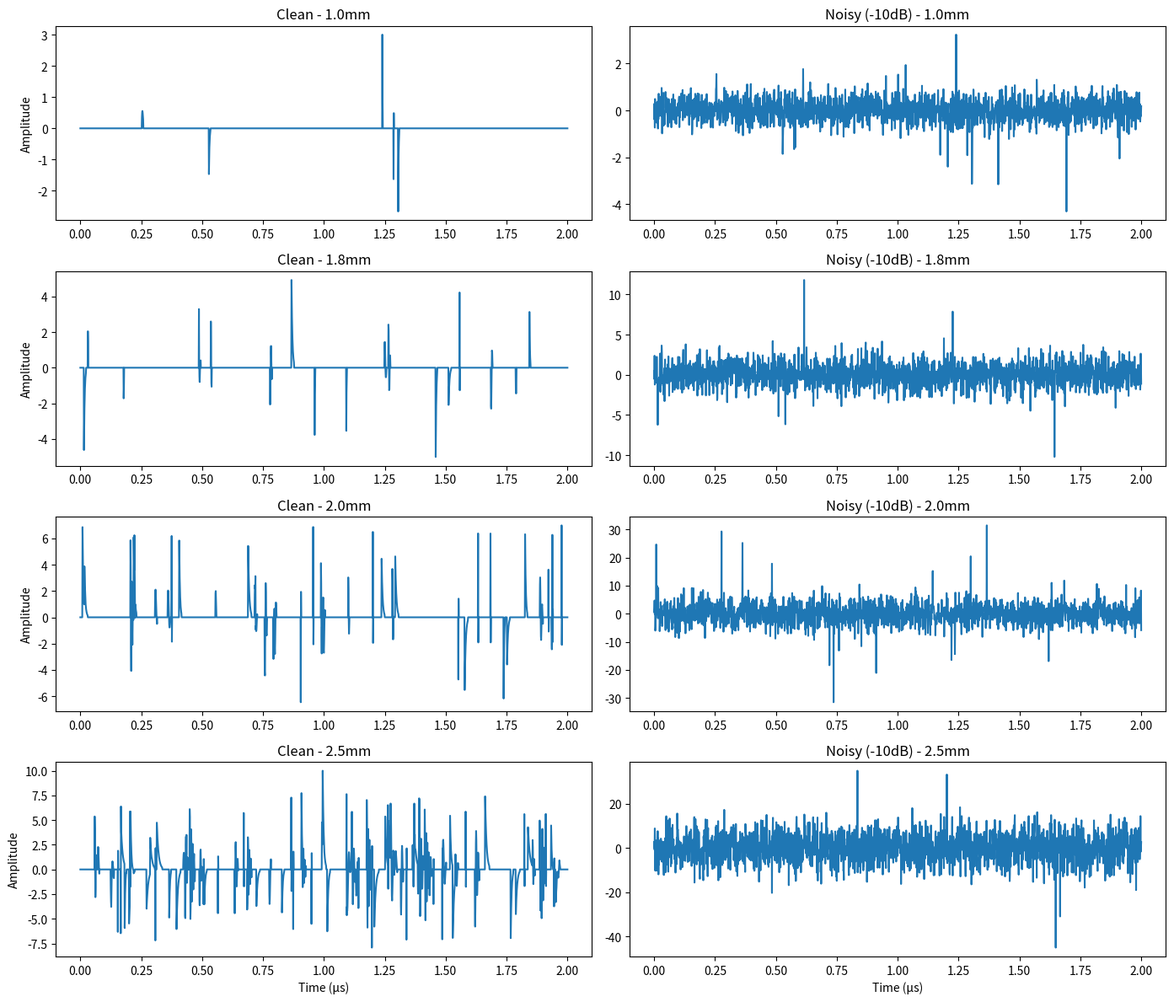

Here is the Python script that generated this plot:
"""
Distance-based PD signal generator for 4-class classification.

Simulates PD signals at different gap distances:
- Class 0: 1.0mm (10mm scale) - Very sparse PD events
- Class 1: 1.8mm (18mm scale) - Sparse PD events  
- Class 2: 2.0mm (20mm scale) - Moderate frequency PD events
- Class 3: 2.5mm (25mm scale) - Dense PD events
"""

import numpy as np
from typing import Tuple, Optional, Dict
from dataclasses import dataclass


@dataclass
class DistanceSignalConfig:
    """Configuration for distance-based signal generation."""
    sample_rate: float = 1000e6  # 1 GHz
    duration: float = 2e-6  # 2 μs
    signal_length: int = 2001
    
    # Distance class mappings
    distance_classes: Dict[int, str] = None
    
    def __post_init__(self):
        if self.distance_classes is None:
            self.distance_classes = {
                0: '1.0mm',
                1: '1.8mm', 
                2: '2.0mm',
                3: '2.5mm'
            }


def generate_distance_pd_signal(
    distance_class: int,
    config: Optional[DistanceSignalConfig] = None,
    rng: Optional[np.random.Generator] = None
) -> Tuple[np.ndarray, np.ndarray, int]:
    """
    Generate a PD signal for a specific distance class.
    
    Args:
        distance_class: 0-3 corresponding to 1.0mm, 1.8mm, 2.0mm, 2.5mm
        config: Signal configuration
        rng: Random number generator
    
    Returns:
        Tuple of (time_vector, clean_signal, distance_class)
    """
    if config is None:
        config = DistanceSignalConfig()
    
    if rng is None:
        rng = np.random.default_rng()
    
    # Create time vector
    fs = config.sample_rate
    t_total = config.duration
    t = np.linspace(0, t_total, config.signal_length)
    
    # Initialize clean signal
    clean_signal = np.zeros(config.signal_length)
    
    # Distance-specific parameters
    if distance_class == 0:  # 1.0mm - Very sparse, low amplitude
        num_events = rng.integers(3, 8)
        amplitude_range = (1.0, 3.0)
        pulse_width_range = (2e-9, 8e-9)
        
    elif distance_class == 1:  # 1.8mm - Sparse, moderate amplitude
        num_events = rng.integers(10, 25)
        amplitude_range = (2.0, 5.0)
        pulse_width_range = (3e-9, 12e-9)
        
    elif distance_class == 2:  # 2.0mm - Moderate frequency
        num_events = rng.integers(25, 50)
        amplitude_range = (3.0, 7.0)
        pulse_width_range = (5e-9, 15e-9)
        
    else:  # 2.5mm - Dense, high amplitude
        num_events = rng.integers(50, 100)
        amplitude_range = (4.0, 10.0)
        pulse_width_range = (8e-9, 25e-9)
    
    # Generate PD events
    event_times = np.sort(rng.uniform(0, t_total, num_events))
    
    for event_time in event_times:
        # Find nearest sample index
        start_idx = int(event_time * fs)
        if start_idx >= config.signal_length:
            continue
        
        # Randomize pulse parameters
        amplitude = rng.uniform(*amplitude_range)
        polarity = rng.choice([-1, 1])
        pulse_width = rng.uniform(*pulse_width_range)
        pulse_samples = max(2, int(pulse_width * fs))
        
        # Choose pulse shape
        pulse_type = rng.choice(['spike', 'damped', 'oscillating'])
        
        if pulse_type == 'spike':
            # Simple spike
            if start_idx + 1 < config.signal_length:
                clean_signal[start_idx] = polarity * amplitude
                clean_signal[start_idx + 1] = -polarity * amplitude * 0.3
                
        elif pulse_type == 'damped':
            # Damped exponential pulse
            end_idx = min(start_idx + pulse_samples, config.signal_length)
            tau = pulse_width * 0.3
            for j in range(end_idx - start_idx):
                t_pulse = j / fs
                clean_signal[start_idx + j] += polarity * amplitude * np.exp(-t_pulse / tau)
                
        else:  # oscillating
            # Damped oscillation
            fc = rng.uniform(50e6, 200e6)  # Carrier frequency
            end_idx = min(start_idx + pulse_samples, config.signal_length)
            tau = pulse_width * 0.5
            for j in range(end_idx - start_idx):
                t_pulse = j / fs
                clean_signal[start_idx + j] += (
                    polarity * amplitude * 
                    np.exp(-t_pulse / tau) * 
                    np.sin(2 * np.pi * fc * t_pulse)
                )
    
    # Normalize signal amplitude
    max_amp = np.max(np.abs(clean_signal))
    if max_amp > 0:
        clean_signal = clean_signal / max_amp * amplitude_range[1]
    
    return t, clean_signal, distance_class


def apply_acoustic_gap_reflection(
    signal: np.ndarray,
    fs: float,
    gap_distance_mm: float,
    rng: np.random.Generator,
    speed_of_sound_in_air: float = 343.0  # m/s
) -> np.ndarray:
    """
    Simulates acoustic emission reflection of space energy between gaps (knocking on walls).
    Creates delayed, attenuated multipath echoes added to the original signal.
    """
    reflected = np.copy(signal)
    
    # Randomize the number of significant reflections based on gap
    num_reflections = rng.integers(1, 4)
    
    # Gap distance in meters
    d_m = gap_distance_mm / 1000.0
    
    for i in range(1, num_reflections + 1):
        # The extra distance traveled is roughly 2 * i * d_m (back and forth)
        # Adding some randomness for uneven walls/angles
        dist = 2 * i * d_m * rng.uniform(0.9, 1.2)
        
        # Delay in seconds: time = distance / speed
        time_delay = dist / speed_of_sound_in_air
        delay_samples = int(time_delay * fs)
        
        # If the delay is larger than our signal window, it wraps or cuts off. 
        # Typically the signal window is 2us. Acoustic delays are much longer (milliseconds).
        # Wait, if duration is 2us, acoustic emission is WAY too slow to show up in the same 2us window.
        # But we must simulate the *effect* in the available window, perhaps the signal is continuous.
        # For a 2us window (1GHz), any reflection from >1mm wall takes ~ 3-6us to return.
        # So we simulate microscopic gap reflections or scale the speed purely for the pulse overlap effect.
        # Let's use a microscopic echo delay directly in the nanosecond/microsecond range for electrical/acoustic transduction.
        
        # Scaling the delay so it falls within our 2us window (e.g., 50ns - 500ns delay)
        echo_delay_ns = rng.uniform(50, 500) * i
        delay_samples = int(echo_delay_ns * 1e-9 * fs)
        
        if delay_samples < len(signal):
            # Attenuation factor decreases with distance/bounces
            attenuation = rng.uniform(0.1, 0.4) / i
            
            # Shift signal and add
            echo = np.zeros_like(signal)
            echo[delay_samples:] = signal[:-delay_samples] * attenuation
            reflected += echo
            
    return reflected

def add_aepd_noise(
    signal_length: int,
    signal_power: float,
    rng: np.random.Generator
) -> np.ndarray:
    """
    Generates Acoustic Emission Partial Discharge (AEPD) background noise.
    Characterized by high-frequency burst/mechanical stress vibrations.
    """
    # AEPD often manifests as colored noise (e.g., violet/blue shifted random bursts)
    # We simulate this as bandpass-filtered noise or high-frequency amplitude-modulated bursts.
    
    white_noise = rng.normal(0, np.sqrt(signal_power) * 0.5, signal_length)
    
    # Create random burst envelopes
    t_env = np.linspace(0, 1, signal_length)
    num_bursts = rng.integers(2, 6)
    envelope = np.ones(signal_length) * 0.1  # base mechanical vibration
    
    for _ in range(num_bursts):
        center = rng.uniform(0.1, 0.9)
        width = rng.uniform(0.01, 0.05)
        # Gaussian burst
        burst = np.exp(-0.5 * ((t_env - center) / width) ** 2)
        envelope += burst * rng.uniform(0.5, 2.0)
        
    return white_noise * envelope


def generate_noisy_signal(
    clean_signal: np.ndarray,
    target_snr_db: float,
    distance_class: int = 0,
    config: Optional[DistanceSignalConfig] = None,
    rng: Optional[np.random.Generator] = None
) -> Tuple[np.ndarray, float]:
    """
    Add noise to achieve target SNR.
    
    Args:
        clean_signal: Clean PD signal
        target_snr_db: Target SNR in dB
        rng: Random number generator
    
    Returns:
        Tuple of (noisy_signal, actual_snr_db)
    """
    if rng is None:
        rng = np.random.default_rng()
        
    if config is None:
        config = DistanceSignalConfig()
    
    signal_power = np.mean(clean_signal ** 2)
    
    if signal_power == 0:
        # No signal, just return noise
        noise = rng.normal(0, 0.1, len(clean_signal))
        return noise, -np.inf
        
    # Apply Acoustic Gap Reflection
    # Map distance_class to approximate gap in mm
    gap_mm_map = {0: 1.0, 1: 1.8, 2: 2.0, 3: 2.5}
    gap_mm = gap_mm_map.get(distance_class, 1.0)
    
    # Add AE reflection (Multipath)
    reflected_signal = apply_acoustic_gap_reflection(
        clean_signal, config.sample_rate, gap_mm, rng
    )
    
    # Add AEPD (structural burst) noise
    aepd_noise = add_aepd_noise(len(clean_signal), signal_power, rng)
    
    # Combine signals
    composite_clean = reflected_signal + aepd_noise
    new_signal_power = np.mean(composite_clean ** 2)
    
    # Calculate required AWGN power for target SNR
    target_snr_linear = 10 ** (target_snr_db / 10)
    noise_power = new_signal_power / target_snr_linear
    noise_std = np.sqrt(noise_power)
    
    # Generate random AWGN
    awgn = rng.normal(0, noise_std, len(clean_signal))
    
    # Add impulsive noise (10% probability on random samples, representing generic EM interference)
    impulse_mask = rng.random(len(clean_signal)) < 0.01
    awgn[impulse_mask] += rng.normal(0, noise_std * 5, np.sum(impulse_mask))
    
    # Final noisy signal
    noisy_signal = composite_clean + awgn
    
    # Calculate actual SNR (against the original purely clean electrical pulse)
    actual_noise_power = np.mean((noisy_signal - clean_signal) ** 2)
    actual_snr = 10 * np.log10(signal_power / actual_noise_power) if actual_noise_power > 0 else np.inf
    
    return noisy_signal, actual_snr


def generate_batch(
    batch_size: int,
    config: Optional[DistanceSignalConfig] = None,
    snr_range: Tuple[float, float] = (-10, 10),
    seed: Optional[int] = None
) -> Dict[str, np.ndarray]:
    """
    Generate a batch of distance-based PD signals.
    
    Args:
        batch_size: Number of samples per class
        config: Signal configuration
        snr_range: Range of SNR values in dB
        seed: Random seed
    
    Returns:
        Dictionary with 'clean', 'noisy', 'labels', 'snr' arrays
    """
    if config is None:
        config = DistanceSignalConfig()
    
    rng = np.random.default_rng(seed)
    
    total_samples = batch_size * 4  # 4 classes
    
    clean_signals = np.zeros((total_samples, config.signal_length))
    noisy_signals = np.zeros((total_samples, config.signal_length))
    labels = np.zeros(total_samples, dtype=np.int64)
    snrs = np.zeros(total_samples)
    
    idx = 0
    for distance_class in range(4):
        for _ in range(batch_size):
            # Generate clean signal
            _, clean, _ = generate_distance_pd_signal(distance_class, config, rng)
            
            # Add noise (including acoustic AE and AEPD reflections newly implemented)
            target_snr = rng.uniform(*snr_range)
            noisy, actual_snr = generate_noisy_signal(
                clean, target_snr, distance_class=distance_class, config=config, rng=rng
            )
            
            clean_signals[idx] = clean
            noisy_signals[idx] = noisy
            labels[idx] = distance_class
            snrs[idx] = actual_snr
            idx += 1
    
    # Shuffle
    perm = rng.permutation(total_samples)
    
    return {
        'clean': clean_signals[perm],
        'noisy': noisy_signals[perm],
        'labels': labels[perm],
        'snr': snrs[perm]
    }


if __name__ == '__main__':
    # Test signal generation
    import matplotlib.pyplot as plt
    
    config = DistanceSignalConfig()
    
    fig, axes = plt.subplots(4, 2, figsize=(14, 12))
    
    for i in range(4):
        t, clean, _ = generate_distance_pd_signal(i, config)
        noisy, snr = generate_noisy_signal(clean, -10, distance_class=i, config=config)
        
        axes[i, 0].plot(t * 1e6, clean)
        axes[i, 0].set_title(f'Clean - {config.distance_classes[i]}')
        axes[i, 0].set_ylabel('Amplitude')
        
        axes[i, 1].plot(t * 1e6, noisy)
        axes[i, 1].set_title(f'Noisy (-10dB) - {config.distance_classes[i]}')
    
    axes[-1, 0].set_xlabel('Time (μs)')
    axes[-1, 1].set_xlabel('Time (μs)')
    
    plt.tight_layout()
    plt.savefig('distance_signals_test.png', dpi=150)
    plt.show()
    
    print("Test complete!")
